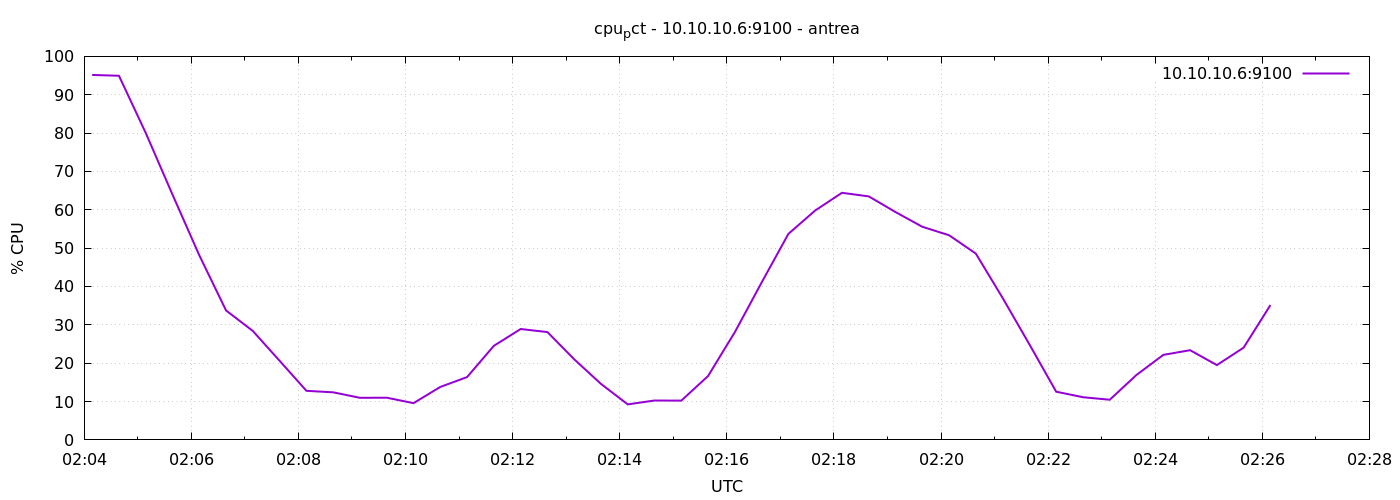

Values plotted in this chart, from the file beside it:
1777860249	95.1611291666667
1777860279	94.95
1777860309	80.05
1777860339	63.96
1777860369	48.14
1777860399	33.75
1777860429	28.4
1777860459	20.62
1777860489	12.8
1777860519	12.4
1777860549	10.97
1777860579	11
1777860609	9.581
1777860639	13.81
1777860669	16.38
1777860699	24.53
1777860729	28.91
1777860759	28.11
1777860789	21.03
1777860819	14.6
1777860849	9.262
1777860879	10.27
1777860909	10.24
1777860939	16.66
1777860969	28.1
1777860999	41.04
1777861029	53.72
1777861059	59.82
1777861089	64.43
1777861119	63.5
1777861149	59.4
1777861179	55.57
1777861209	53.36
1777861239	48.57
1777861269	37.01
1777861299	24.9
1777861329	12.57
1777861359	11.13
1777861389	10.47
1777861419	16.95
1777861449	22.17
1777861479	23.39
1777861509	19.5
1777861539	24.06
1777861569	35.15
